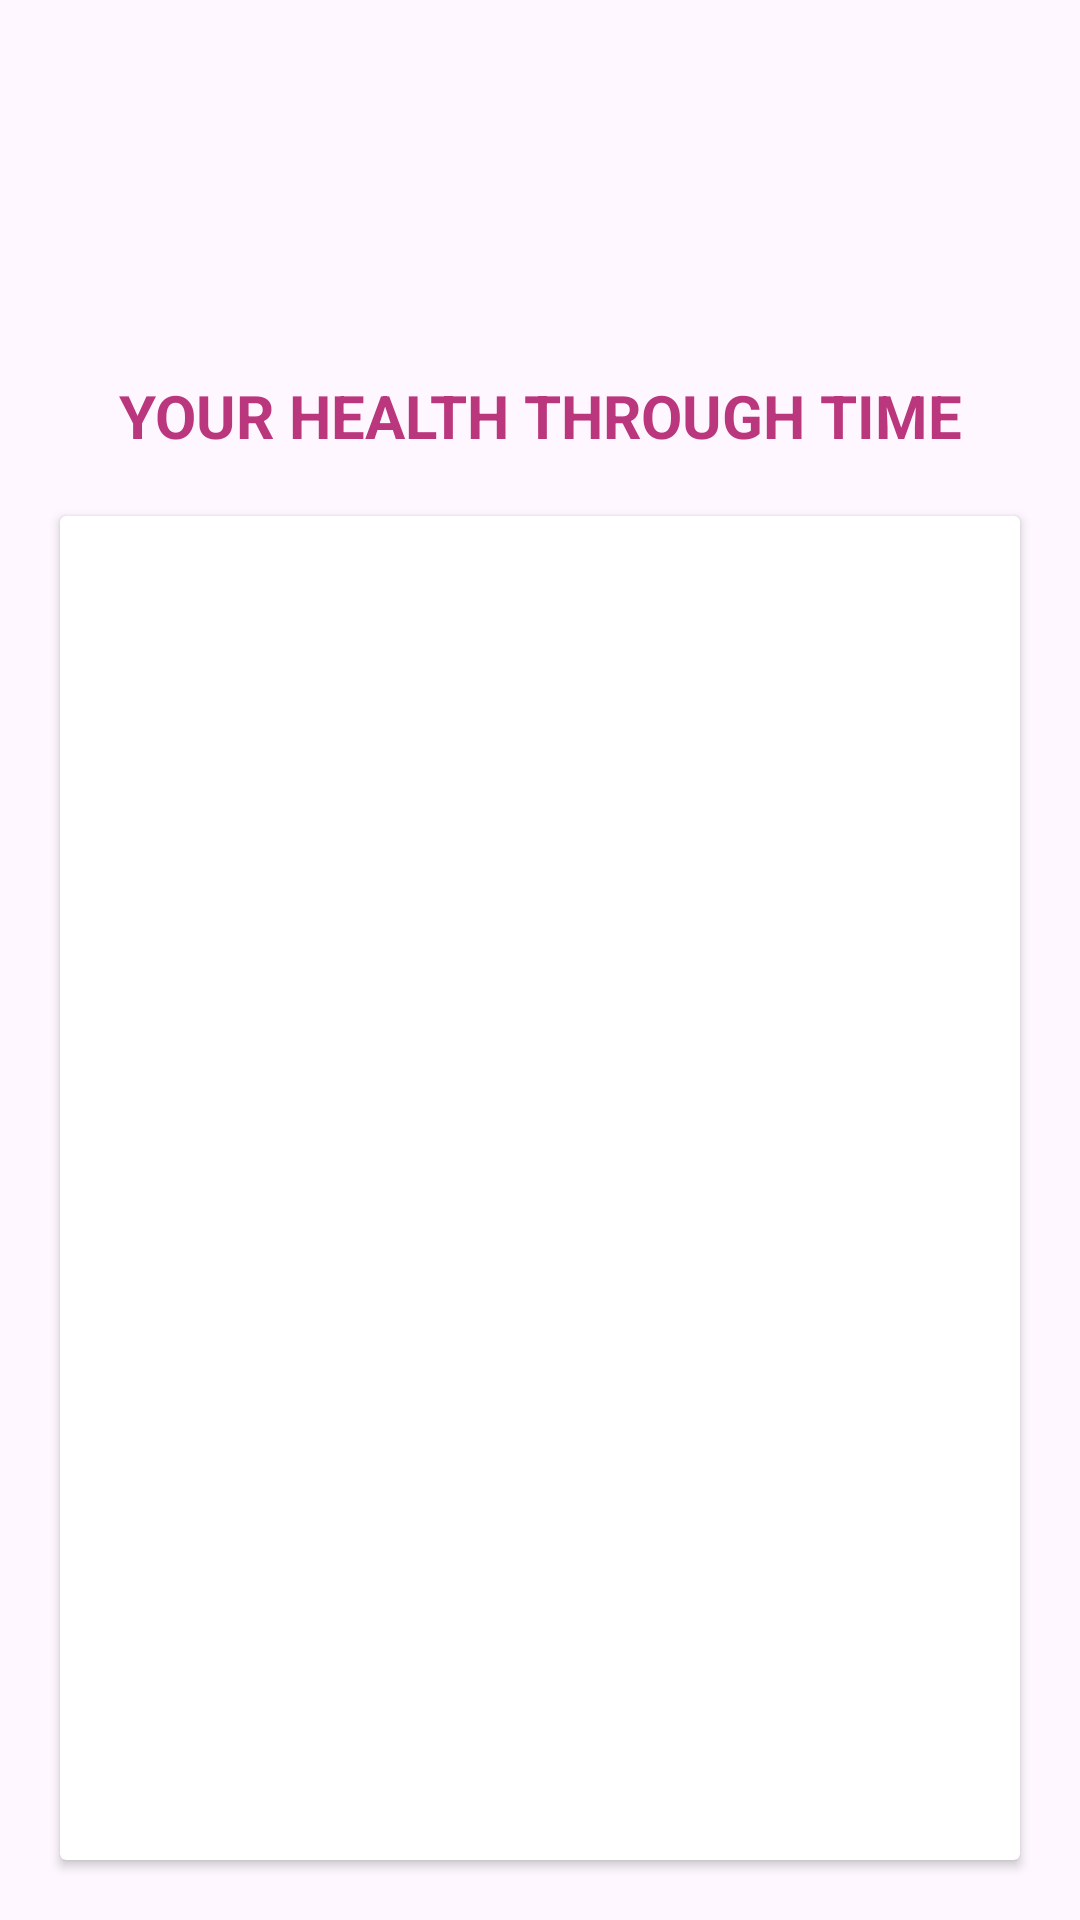

Write the Android layout XML for this screen, with the resource values it uses.
<!-- AndroidManifest.xml: application theme Theme.HealthWise_Project -->
<!-- res/layout/activity_health_record.xml -->
<?xml version="1.0" encoding="utf-8"?>
<androidx.constraintlayout.widget.ConstraintLayout xmlns:android="http://schemas.android.com/apk/res/android"
    xmlns:app="http://schemas.android.com/apk/res-auto"
    xmlns:tools="http://schemas.android.com/tools"
    android:layout_width="match_parent"
    android:layout_height="match_parent"
    tools:context=".HealthRecord"
    android:background="@drawable/hilltops_mountains"
    >

    <LinearLayout
        android:layout_width="match_parent"
        android:layout_height="match_parent"
        android:orientation="vertical">

        <ImageView
            android:id="@+id/imageView5"
            android:layout_width="match_parent"
            android:layout_height="100sp"
            android:layout_gravity="center"
            app:srcCompat="@drawable/checklist" />

        <TextView
            android:id="@+id/textView11"
            android:layout_marginTop="25sp"
            android:layout_width="wrap_content"
            android:layout_height="wrap_content"
            android:layout_gravity="center"
            android:textSize="20sp"
            android:textStyle="bold"
            android:textColor="#BB377D"
            android:gravity="center"

            android:text="YOUR HEALTH THROUGH TIME"
            tools:ignore="MissingConstraints" />

        <androidx.cardview.widget.CardView
            android:layout_width="match_parent"
            android:layout_height="match_parent"
            android:layout_margin="20sp">

            <ListView
                android:id="@+id/lvHealthRecord"
                android:layout_width="match_parent"
                android:layout_height="match_parent">

            </ListView>
        </androidx.cardview.widget.CardView>

    </LinearLayout>

</androidx.constraintlayout.widget.ConstraintLayout>
<!-- resources referenced by this layout -->
<resources>
  <style name="Theme.HealthWise_Project" parent="Base.Theme.HealthWise_Project" />
  <style name="Base.Theme.HealthWise_Project" parent="Theme.Material3.DayNight.NoActionBar">
          
          
      </style>
</resources>
